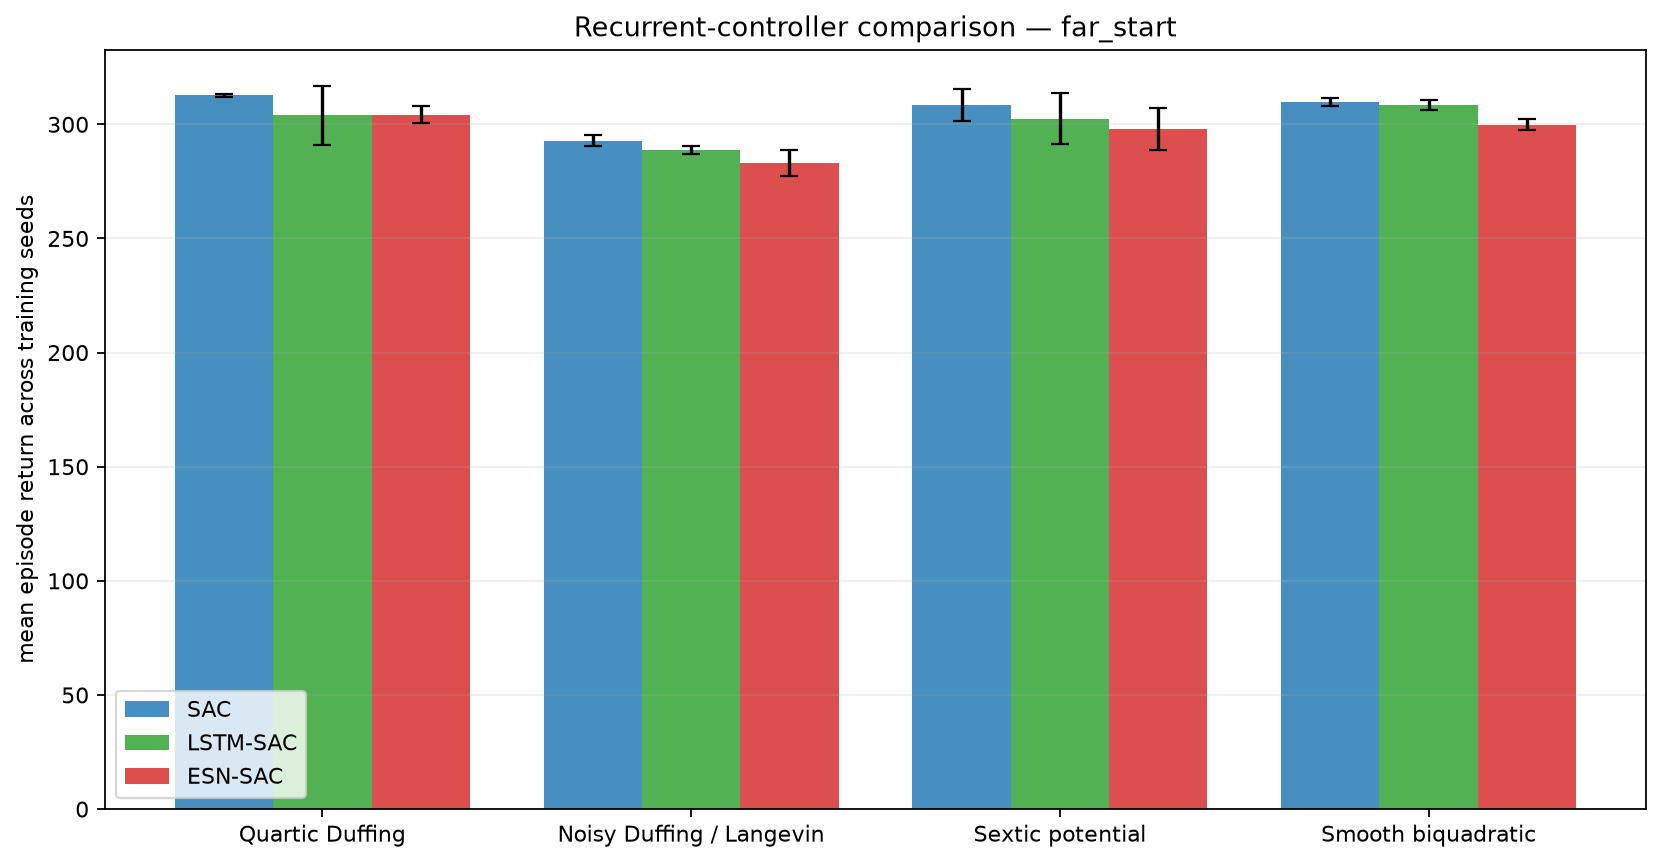

The data file committed next to this chart (first rows):
condition, model, system, training_seeds, mean_return, std_return, mean_boundary_score, std_boundary_score, mean_survived_steps, std_survived_steps, trainable_parameters, trainable_actor_parameters, fixed_encoder_parameters
far_start, ESN-SAC, duffing, 5, 304.2, 3.795, 0.03878, 0.00459, 300.0, 0.0, 74631, 13956, 31500
far_start, ESN-SAC, langevin, 5, 283, 5.612, 0.1087, 0.004471, 300.0, 0.0, 74631, 13956, 31500
far_start, ESN-SAC, sextic, 5, 297.9, 9.143, 0.05999, 0.0279, 300.0, 0.0, 74631, 13956, 31500
far_start, ESN-SAC, smooth_biquadratic, 5, 299.9, 2.394, 0.04221, 0.01173, 300.0, 0.0, 74631, 13956, 31500
far_start, LSTM-SAC, duffing, 5, 303.9, 12.92, 0.05452, 0.04327, 300.0, 0.0, 201831, 56356, 0
far_start, LSTM-SAC, langevin, 5, 288.9, 1.705, 0.1037, 0.005891, 300.0, 0.0, 201831, 56356, 0
far_start, LSTM-SAC, sextic, 5, 302.5, 11.19, 0.05759, 0.03696, 300.0, 0.0, 201831, 56356, 0
far_start, LSTM-SAC, smooth_biquadratic, 5, 308.5, 2.25, 0.03081, 0.002188, 300.0, 0.0, 201831, 56356, 0
far_start, SAC, duffing, 5, 312.7, 0.7428, 0.02585, 0.002267, 300.0, 0.0, 339464, 68100, 0
far_start, SAC, langevin, 5, 292.8, 2.403, 0.09119, 0.006866, 300.0, 0.0, 339464, 68100, 0
far_start, SAC, sextic, 5, 308.5, 6.848, 0.03878, 0.02371, 300.0, 0.0, 339464, 68100, 0
far_start, SAC, smooth_biquadratic, 5, 309.7, 1.771, 0.0286, 0.00413, 300.0, 0.0, 339464, 68100, 0
